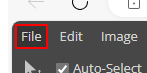
Task: PROD_JMSL_Promotion_Automation
Workflow: Image Update

Step 1 [else]: click on the button 'File'

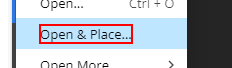
Step 2: click on the element 'Open & Place...'

Step 3: type [in_ImageLocation] in window 'Open' (msedge.exe) (no picture)

Step 4 [else]: type "[Regex.Match( MaskWidth,"\d{1,}").ToString+"px[k(tab)]"]" into the text box (no picture)

Step 5: type "[XValue.ToString+"px[k(tab)]"]" into the text box (no picture)

Step 6: type "[YValue.ToString+"px[k(tab)]"]" into the text box (no picture)

Step 7: type "[XValue.ToString+"px[k(tab)]"]" into the text box (no picture)

Step 8: type "[YValue.ToString+"px[k(tab)]"]" into the text box (no picture)

Step 9 [else]: type "[NewImageHeight.ToString+"px[k(tab)]"]" into the text box (no picture)

Step 10 [else]: type "[NewImageWidth.ToString+"px[k(tab)]"]" into the text box (no picture)

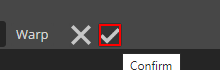
Step 11 [else]: click on the image

Step 12 [else]: Use Browser Edge: Photopea | Online Photo Editor (msedge.exe) (no picture)

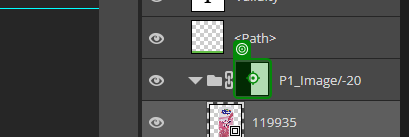
Step 13 [else]: click on the element in window 'Photopea*' (msedge.exe)

Step 14 [else]: click on the canvas in window 'Photopea*' (msedge.exe) (no picture)

Step 15 [else]: click on the image (no picture)

Step 16: click on the image in window 'Photopea*' (msedge.exe) (no picture)

Step 17: click on the image (no picture) (repeated 3 times)

Step 20 [then]: click on the image in window 'Photopea*' (msedge.exe) (no picture) (repeated 2 times)

Step 22 [else]: click on the element '"+in_PValue+"_Image*' in window 'Photopea*' (msedge.exe) (no picture)

Step 23 [else]: type "Free Transform" into the text box (no picture)

Step 24: click on the element '.*Free\s{0,}Transform.*' (no picture)

Step 25 [then]: get-text from the text box (no picture) (repeated 2 times)

Step 27 [else]: type [Angle] into the text box (no picture)

Step 28 [then]: get-text from the text box (no picture) (repeated 4 times)

Step 32 [then]: type "[XValue.ToString+"px[k(tab)]"]" into the text box (no picture)

Step 33: type "[YValue.ToString+"px[k(tab)]"]" into the text box (no picture)

Step 34 [else]: type "[XValue.ToString+"px[k(tab)]"]" into the text box (no picture)

Step 35: type "[YValue.ToString+"px[k(tab)]"]" into the text box (no picture)

Step 36 [else]: type "[XValue.ToString+"px[k(tab)]"]" into the text box (no picture)

Step 37: type "[YValue.ToString+"px[k(tab)]"]" into the text box (no picture)

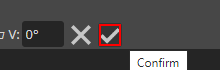
Step 38 [else]: click on the image

Step 39 [else]: Use Browser Edge: Photopea | Online Photo Editor (msedge.exe) (no picture)

Step 40 [else]: click on the element in window 'Photopea*' (msedge.exe) (same screen as step 13)
